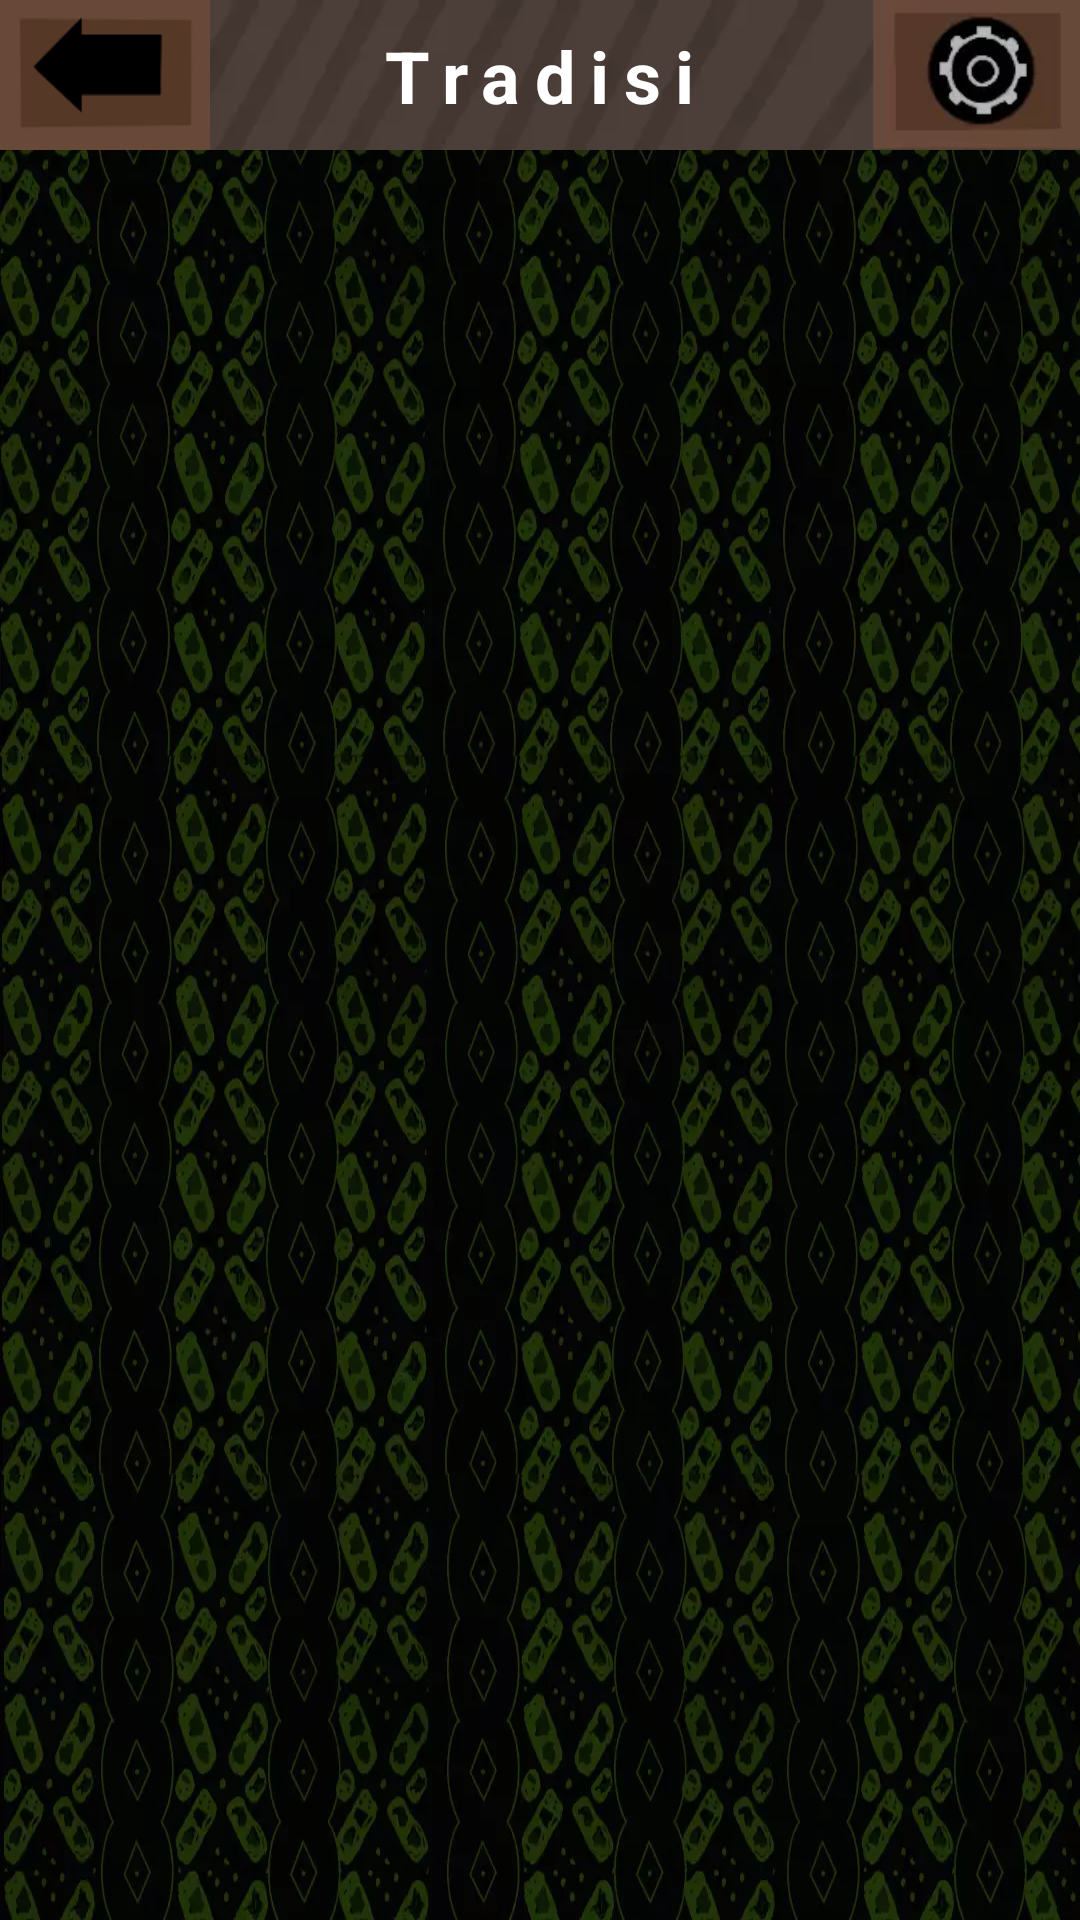

Produce the Android XML layout that renders to this screen, including the resource entries it uses.
<!-- AndroidManifest.xml: application theme Theme.KayuhBaimbai -->
<!-- res/layout/activity_tradisi_screen.xml -->
<?xml version="1.0" encoding="utf-8"?>
<androidx.constraintlayout.widget.ConstraintLayout xmlns:android="http://schemas.android.com/apk/res/android"
    xmlns:app="http://schemas.android.com/apk/res-auto"
    xmlns:tools="http://schemas.android.com/tools"
    android:layout_width="match_parent"
    android:layout_height="match_parent"
    android:background="@color/black"
    tools:context=".ui.tradisibudaya.tradisi.TradisiScreen">

    <ImageView
        android:id="@+id/iv_tradisi_bg"
        android:layout_width="0dp"
        android:layout_height="0dp"
        android:contentDescription="@string/bg"
        android:scaleType="fitXY"
        app:layout_constraintBottom_toBottomOf="parent"
        app:layout_constraintEnd_toEndOf="parent"
        app:layout_constraintStart_toStartOf="parent"
        app:layout_constraintTop_toTopOf="parent"
        app:srcCompat="@drawable/bg_sasirangan_double" />

    <ImageView
        android:id="@+id/iv_tradisi_bar"
        android:layout_width="0dp"
        android:layout_height="50dp"
        android:contentDescription="@string/status_bar"
        android:scaleType="fitXY"
        app:layout_constraintEnd_toEndOf="parent"
        app:layout_constraintStart_toStartOf="parent"
        app:layout_constraintTop_toTopOf="parent"
        app:srcCompat="@drawable/status_bar" />

    <ImageView
        android:id="@+id/iv_tradisi_back"
        android:layout_width="70dp"
        android:layout_height="50dp"
        android:contentDescription="@string/button_back"
        android:scaleType="fitXY"
        app:layout_constraintStart_toStartOf="parent"
        app:layout_constraintTop_toTopOf="parent"
        app:srcCompat="@drawable/back_button" />

    <ImageView
        android:id="@+id/iv_tradisi_setting"
        android:layout_width="70dp"
        android:layout_height="50dp"
        android:contentDescription="@string/button_settings"
        android:scaleType="fitXY"
        app:layout_constraintEnd_toEndOf="parent"
        app:layout_constraintTop_toTopOf="parent"
        app:srcCompat="@drawable/setting_button" />

    <TextView
        android:id="@+id/tv_tradisi"
        style="@style/StatusBarText"
        android:layout_width="wrap_content"
        android:layout_height="wrap_content"
        android:text="@string/tradisi"
        app:layout_constraintBottom_toBottomOf="@+id/iv_tradisi_bar"
        app:layout_constraintEnd_toStartOf="@+id/iv_tradisi_setting"
        app:layout_constraintStart_toEndOf="@+id/iv_tradisi_back"
        app:layout_constraintTop_toTopOf="parent" />

    <androidx.recyclerview.widget.RecyclerView
        android:id="@+id/rv_tradisi"
        android:layout_width="0dp"
        android:layout_height="0dp"
        tools:listitem="@layout/layout_list_tradisi_budaya"
        app:layout_constraintBottom_toBottomOf="parent"
        app:layout_constraintEnd_toEndOf="parent"
        app:layout_constraintStart_toStartOf="parent"
        app:layout_constraintTop_toBottomOf="@+id/iv_tradisi_bar" />

</androidx.constraintlayout.widget.ConstraintLayout>
<!-- res/layout/layout_list_tradisi_budaya.xml (included above) -->
<?xml version="1.0" encoding="utf-8"?>
<androidx.constraintlayout.widget.ConstraintLayout xmlns:android="http://schemas.android.com/apk/res/android"
    xmlns:app="http://schemas.android.com/apk/res-auto"
    xmlns:tools="http://schemas.android.com/tools"
    android:layout_width="match_parent"
    android:layout_height="wrap_content">

    <ImageView
        android:id="@+id/iv_image"
        android:layout_width="250dp"
        android:layout_height="250dp"
        android:layout_marginTop="32dp"
        android:contentDescription="@string/image_of_item"
        app:layout_constraintEnd_toEndOf="parent"
        app:layout_constraintStart_toStartOf="parent"
        app:layout_constraintTop_toTopOf="parent"
        tools:srcCompat="@drawable/komoditas_amplang" />

    <TextView
        android:id="@+id/tv_desc"
        style="@style/ColonnaStyleText"
        android:layout_width="0dp"
        android:layout_height="wrap_content"
        android:layout_marginStart="16dp"
        android:layout_marginTop="8dp"
        android:layout_marginEnd="16dp"
        android:textSize="20sp"
        android:textStyle="bold"
        app:layout_constraintEnd_toEndOf="parent"
        app:layout_constraintStart_toStartOf="parent"
        app:layout_constraintTop_toBottomOf="@+id/iv_image"
        tools:text="Example of text description!" />
</androidx.constraintlayout.widget.ConstraintLayout>
<!-- resources referenced by this layout -->
<resources>
  <color name="black">#FF000000</color>
  <!-- drawable back_button: webp bitmap (drawable, 754 bytes) -->
  <!-- drawable bg_sasirangan_double: webp bitmap (drawable, 104968 bytes) -->
  <!-- drawable komoditas_amplang: webp bitmap (drawable, 9958 bytes) -->
  <!-- drawable setting_button: png bitmap (drawable, 5495 bytes) -->
  <!-- drawable status_bar: png bitmap (drawable, 12550 bytes) -->
  <string name="bg">Background</string>
  <string name="button_back">Back Button</string>
  <string name="button_settings">Settings Button</string>
  <string name="image_of_item">Image of Item</string>
  <string name="status_bar">Status Bar</string>
  <string name="tradisi">Tradisi</string>
  <style name="ColonnaStyleText" parent="TextAppearance.AppCompat">
          <item name="fontFamily">@font/colonnamt</item>
          <item name="android:textColor">@color/white</item>
      </style>
  <style name="StatusBarText" parent="TextAppearance.AppCompat">
          <item name="fontFamily">@font/malgun</item>
          <item name="android:textStyle">bold</item>
          <item name="android:textSize">24sp</item>
          <item name="android:textColor">@color/white</item>
          <item name="android:letterSpacing">0.2</item>
      </style>
  <style name="Theme.KayuhBaimbai" parent="Theme.MaterialComponents.DayNight.NoActionBar">
          
          <item name="colorPrimary">@color/teal_700</item>
          <item name="colorPrimaryVariant">@color/colorPrimaryVariant</item>
          <item name="colorOnPrimary">@color/white</item>
          
          <item name="colorSecondary">@color/teal_200</item>
          <item name="colorSecondaryVariant">@color/teal_700</item>
          <item name="colorOnSecondary">@color/black</item>
          
          <item name="android:statusBarColor" tools:targetApi="l">?attr/colorPrimaryVariant</item>
          
      </style>
  <color name="white">#FFFFFFFF</color>
  <color name="teal_700">#FF018786</color>
  <color name="colorPrimaryVariant">#8BC34A</color>
  <color name="teal_200">#FF03DAC5</color>
</resources>
